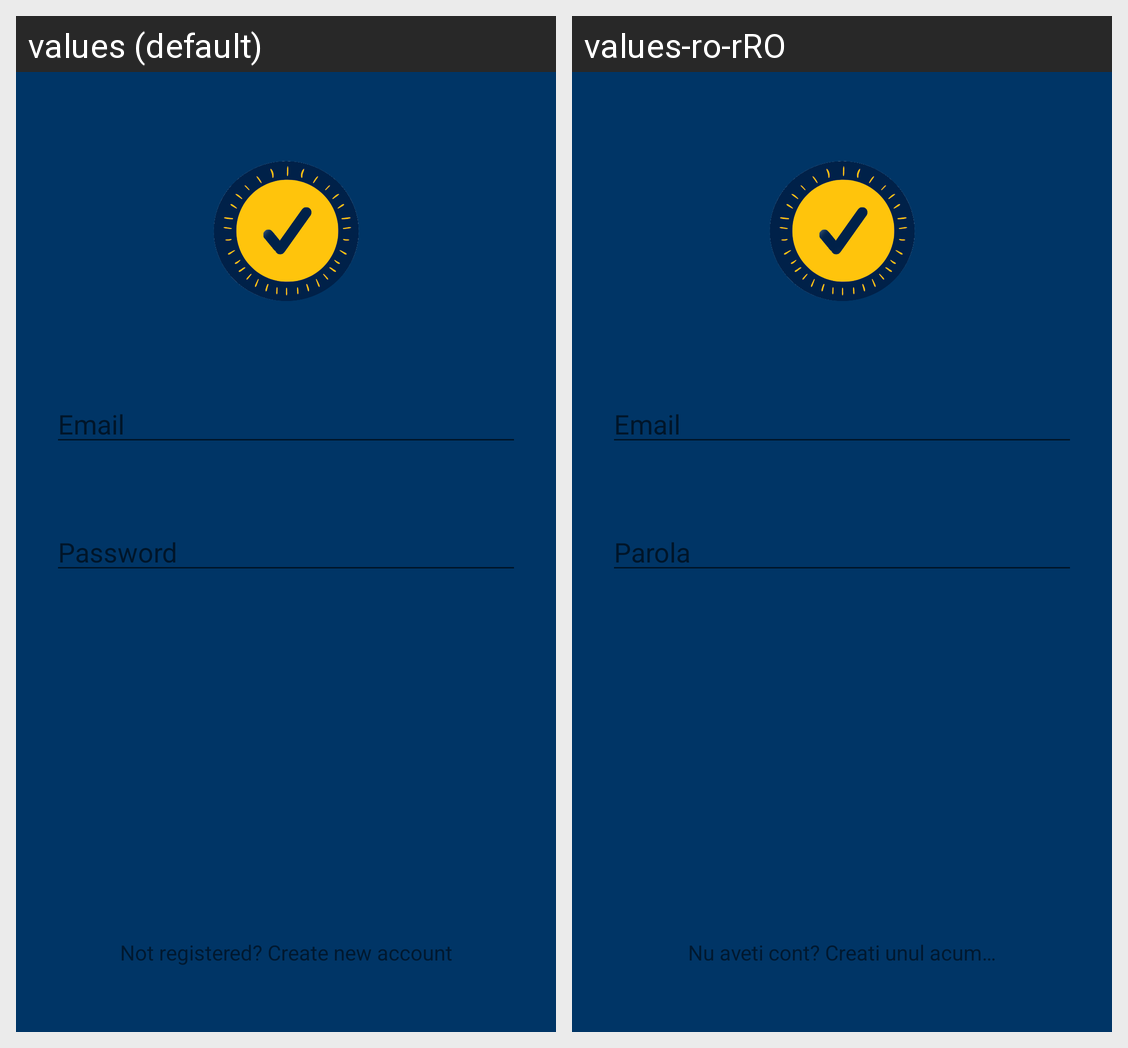

Here is an Android app screen in its default locale and in the app's own translations. Write out the translated-string differences for the strings that appear on this screen.
Android screen res/layout/activity_login.xml rendered under 2 locales, left to right: values (default), values-ro-rRO. Device: Nexus 5 (rendered at 1080×1920; each locale shown at half size, 540×960, under a caption strip naming it); theme AppTheme.
Strings drawn on this screen, with the default value and each locale's value (text and hints the layout hard-codes, and strings that could not be matched under every locale, appear in the picture but are not listed):

email
  values: Email
  values-ro-rRO: Email

password
  values: Password
  values-ro-rRO: Parola

not_registered_create_new_account
  values: Not registered? Create new account
  values-ro-rRO: Nu aveti cont? Creati unul acum…
